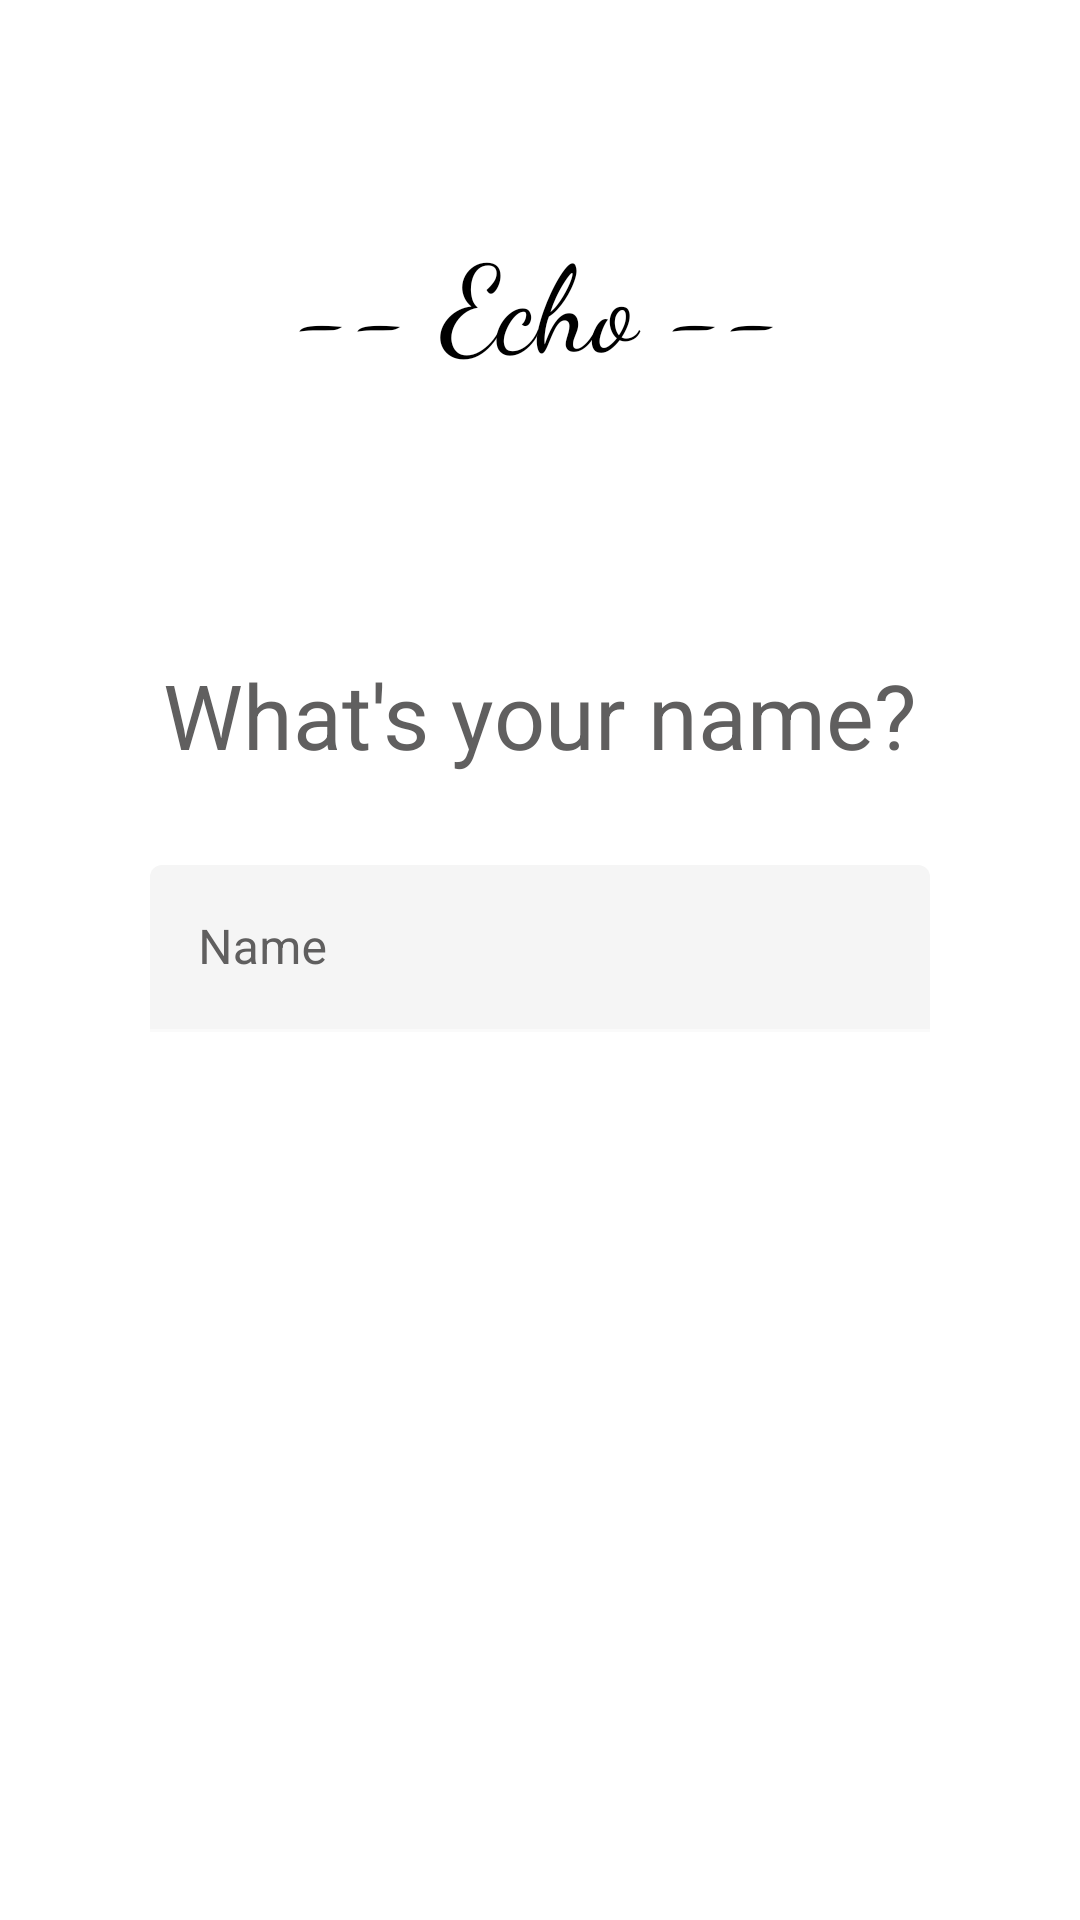

This screen was rendered from an Android layout file. Write that file and the resources it references.
<!-- AndroidManifest.xml: application theme Theme.Echo -->
<!-- res/layout/activity_details.xml -->
<?xml version="1.0" encoding="utf-8"?>
<RelativeLayout xmlns:android="http://schemas.android.com/apk/res/android"
    xmlns:app="http://schemas.android.com/apk/res-auto"
    xmlns:tools="http://schemas.android.com/tools"
    android:layout_width="match_parent"
    android:layout_height="match_parent"
    android:background="@color/white"
    tools:context=".DetailsActivity">

    <TextView
        android:layout_width="wrap_content"
        android:layout_height="wrap_content"
        android:layout_above="@id/relative_signIn"
        android:layout_centerHorizontal="true"
        android:layout_marginBottom="50dp"
        android:fontFamily="cursive"
        android:text="-- Echo --"
        android:textColor="@color/black"
        android:textSize="40sp" />

    <ImageView
        android:id="@+id/close"
        android:layout_width="30dp"
        android:layout_height="30dp"
        android:background="@drawable/ic_close"
        android:layout_alignParentLeft="true"
        android:backgroundTint="@color/black"
        android:layout_marginTop="20dp"
        android:layout_marginLeft="20dp"/>

    <RelativeLayout
        android:id="@+id/relative_signIn"
        android:layout_width="match_parent"
        android:layout_height="wrap_content"
        android:layout_centerHorizontal="true"
        android:layout_centerVertical="true"
        android:layout_marginRight="30dp"
        android:layout_marginLeft="30dp"
        android:paddingTop="40dp"
        android:background="@drawable/round_corners">

    <TextView
        android:id="@+id/signInWelcome"
        android:layout_width="wrap_content"
        android:layout_height="wrap_content"
        android:textSize="30sp"
        android:textColor="#605F5F"
        android:layout_centerHorizontal="true"
        android:text="What's your name?" />

    <com.google.android.material.textfield.TextInputLayout
        android:id="@+id/name_layout"
        android:layout_width="match_parent"
        android:layout_below="@id/signInWelcome"
        android:layout_height="wrap_content"
        android:layout_marginTop="30dp"
        android:textColorHint="#605F5F"
        android:layout_marginLeft="20dp"
        android:layout_marginRight="20dp"
        android:hint="Name">

        <com.google.android.material.textfield.TextInputEditText
            android:id="@+id/register_name"
            android:layout_width="match_parent"
            android:backgroundTint="#F5F5F5"
            android:textColor="@color/black"
            android:layout_height="wrap_content"
            android:inputType="textCapSentences"/>

    </com.google.android.material.textfield.TextInputLayout>

        <com.google.android.material.button.MaterialButton
            android:id="@+id/go_btn"
            android:layout_width="wrap_content"
            android:layout_height="wrap_content"
            android:layout_below="@id/name_layout"
            android:layout_centerHorizontal="true"
            android:layout_marginTop="30dp"
            android:background="@drawable/round_corners"
            android:backgroundTint="@color/black"
            android:text="Go"
            android:textAllCaps="false"
            android:textColor="#FFFFFF"
            android:layout_marginBottom="40dp"
            android:textSize="20sp"
            app:backgroundTint="#605F5F" />

    </RelativeLayout>
</RelativeLayout>
<!-- resources referenced by this layout -->
<resources>
  <style name="Theme.Echo" parent="Theme.MaterialComponents.NoActionBar">
          
          <item name="colorPrimary">@color/white</item>
          <item name="colorPrimaryVariant">@color/white</item>
          <item name="colorOnPrimary">@color/white</item>
          
          <item name="colorSecondary">@color/teal_200</item>
          <item name="colorSecondaryVariant">@color/teal_700</item>
          <item name="colorOnSecondary">@color/black</item>
          
          <item name="android:statusBarColor" tools:targetApi="l">?attr/colorPrimaryVariant</item>
          <item name="android:windowLightStatusBar">true</item>
          
      </style>
  <!-- not gathered from this repository: default colours our renderer supplied (Android Studio template values) -->
  <color name="teal_200">#FF03DAC5</color>
  <color name="teal_700">#FF018786</color>
  <color name="black">#FF000000</color>
  <color name="white">#FFFFFFFF</color>
</resources>
